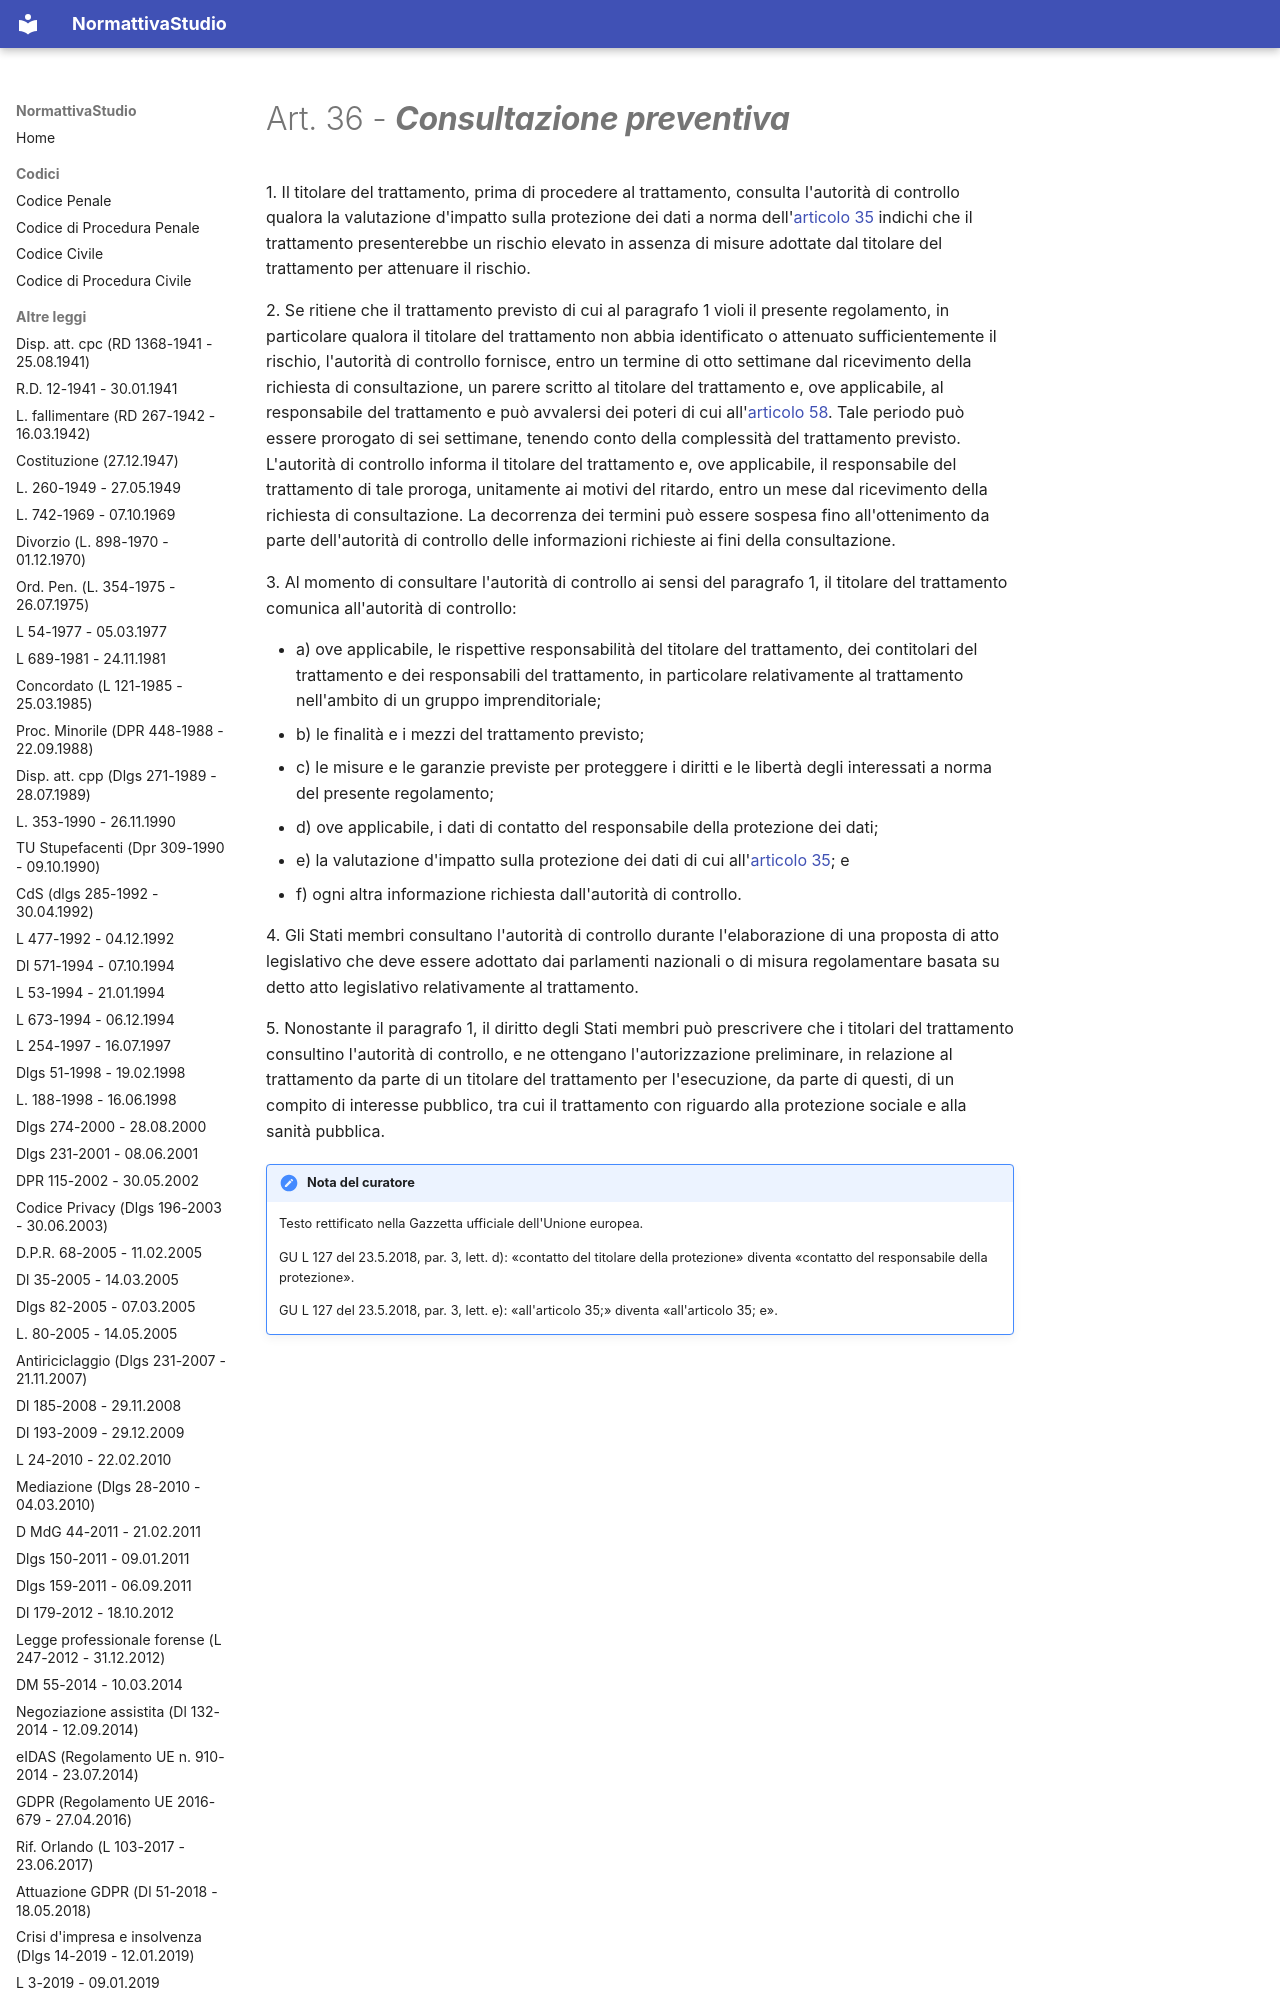

repository: PB98-test/normattiva_studio · page: GDPR (Regolamento UE 2016-679 - 27.04.2016)/04 - Capo IV - Titolare del trattamento e responsabile del trattamento/03 - Sezione 3 - Valutazione d'impatto sulla protezione dei dati e consultazione prev · generator: mkdocs

---
type: "Articolo di legge"
title: "Art. 36 - Consultazione preventiva"
articolo: "Art. 36"
codice: reg679-16
aliases:
  - "art-36-reg679-16"
libro: null
libro_label: null
titolo: null
titolo_label: null
capo: "IV"
capo_label: "Titolare del trattamento e responsabile del trattamento"
sezione: "3"
sezione_label: "Valutazione d'impatto sulla protezione dei dati e consultazione preventiva"
rubrica: "Consultazione preventiva"
dataVigenza: "20261028"
ordine: 36
---
